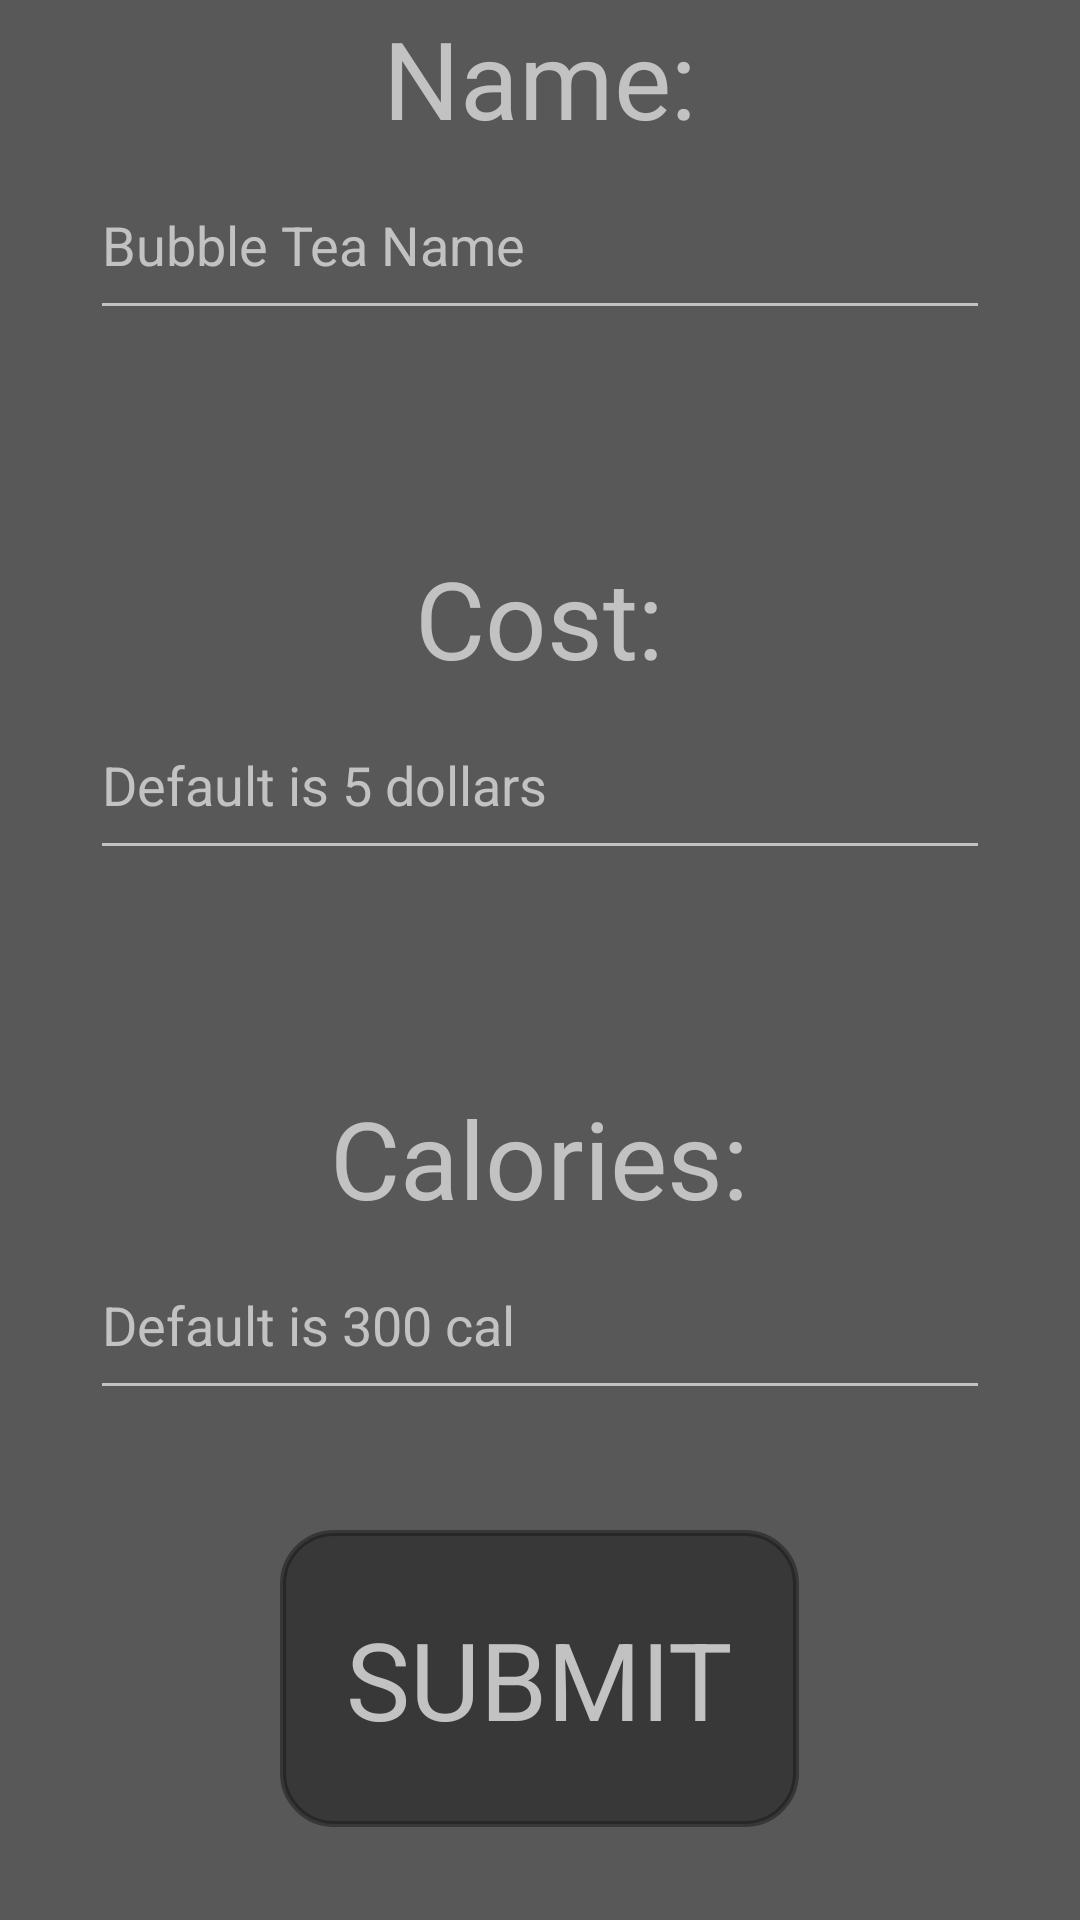

The Android layout XML behind this screen, and the referenced resources:
<!-- AndroidManifest.xml: application theme AppTheme -->
<!-- res/layout/info_activity.xml -->
<?xml version="1.0" encoding="utf-8"?>
<androidx.constraintlayout.widget.ConstraintLayout xmlns:android="http://schemas.android.com/apk/res/android"
    xmlns:tools="http://schemas.android.com/tools"
    android:layout_width="match_parent"
    android:layout_height="match_parent"
    android:background="@color/background"
    tools:context=".infoActivity">
    <RelativeLayout
        android:layout_width="match_parent"
        android:layout_height="match_parent"
        android:layout_marginLeft="30dp"
        android:layout_marginRight="30dp">

        <EditText
            android:id="@+id/type"
            android:layout_height="60dp"
            android:layout_width="match_parent"
            android:layout_alignBottom="@id/cost"
            android:layout_marginBottom="180dp"
            android:singleLine="true"
            android:digits="abcdefghijklmnopqrstuvwxyzABCDEFGHIJKLMNOPQRSTUVWXYZ "
            android:inputType="textAutoCorrect"
            android:maxLength="25"
            android:hint="Bubble Tea Name"
            android:textColor="#C2C2C2"
            android:backgroundTint="#C2C2C2"
            android:textColorHint="#C2C2C2"
            android:text="">
        </EditText>

        <EditText
            android:id="@+id/cost"
            android:layout_height="60dp"
            android:layout_width="match_parent"
            android:layout_alignBottom="@id/center"
            android:layout_marginBottom="30dp"
            android:inputType="numberDecimal"
            android:maxLength="6"
            android:textColor="#C2C2C2"
            android:backgroundTint="#C2C2C2"
            android:textColorHint="#C2C2C2"
            android:hint="Default is 5 dollars">
        </EditText>

        <Button
            android:id="@+id/center"
            android:layout_width="0dp"
            android:layout_height="0dp"
            android:layout_centerInParent="true" />

        <EditText
            android:id="@+id/calories"
            android:layout_height="60dp"
            android:layout_width="match_parent"
            android:layout_alignTop="@id/center"
            android:layout_marginTop="90dp"
            android:inputType="numberDecimal"
            android:maxLength="5"
            android:textColor="#C2C2C2"
            android:backgroundTint="#C2C2C2"
            android:textColorHint="#C2C2C2"
            android:hint="Default is 300 cal">
        </EditText>

        <Button
            android:id="@+id/submit"
            android:layout_width="173dp"
            android:layout_height="99dp"
            android:layout_alignTop="@id/calories"
            android:layout_centerHorizontal="true"
            android:layout_marginTop="100dp"
            android:background="@drawable/shape"
            android:fontFamily="sans-serif"
            android:onClick="submit"
            android:text="Submit"
            android:textSize="36sp"
            android:visibility="visible" />
        <TextView
            android:layout_width="wrap_content"
            android:layout_height="wrap_content"
            android:text="Name:"
            android:fontFamily="sans-serif"
            android:textSize="36sp"
            android:visibility="visible"
            android:layout_centerHorizontal="true"
            android:layout_alignBottom="@id/type"
            android:layout_marginBottom="60dp">
        </TextView>
        <TextView
            android:layout_width="wrap_content"
            android:layout_height="wrap_content"
            android:text="Cost:"
            android:fontFamily="sans-serif"
            android:textSize="36sp"
            android:visibility="visible"
            android:layout_centerHorizontal="true"
            android:layout_alignBottom="@id/cost"
            android:layout_marginBottom="60dp">
        </TextView>
        <TextView
            android:layout_width="wrap_content"
            android:layout_height="wrap_content"
            android:text="Calories:"
            android:fontFamily="sans-serif"
            android:textSize="36sp"
            android:visibility="visible"
            android:layout_centerHorizontal="true"
            android:layout_alignBottom="@id/calories"
            android:layout_marginBottom="60dp">
        </TextView>
    </RelativeLayout>

</androidx.constraintlayout.widget.ConstraintLayout>
<!-- resources referenced by this layout -->
<resources>
  <color name="background">#585858</color>
  <!-- drawable shape (drawable) -->
  <?xml version="1.0" encoding="utf-8"?>
  <shape xmlns:android="http://schemas.android.com/apk/res/android" >
      <stroke android:width="2dp"
          android:color="@color/buttonColor"/>
      <gradient
          android:angle="225"
          android:startColor="@color/buttonColor"
          android:endColor="@color/buttonColor"/>
      <corners
          android:bottomLeftRadius="17dp"
          android:bottomRightRadius="17dp"
          android:topLeftRadius="17dp"
          android:topRightRadius="17dp" />
  </shape>
  <style name="AppTheme" parent="Theme.AppCompat.Light.DarkActionBar">
          <item name="android:windowNoTitle">true</item>
          <item name="android:windowFullscreen">true</item>
          <item name="android:windowTranslucentNavigation">true</item>
          <item name="android:textColor">#C2C2C2</item>
      </style>
  <color name="buttonColor">#79131313</color>
</resources>
